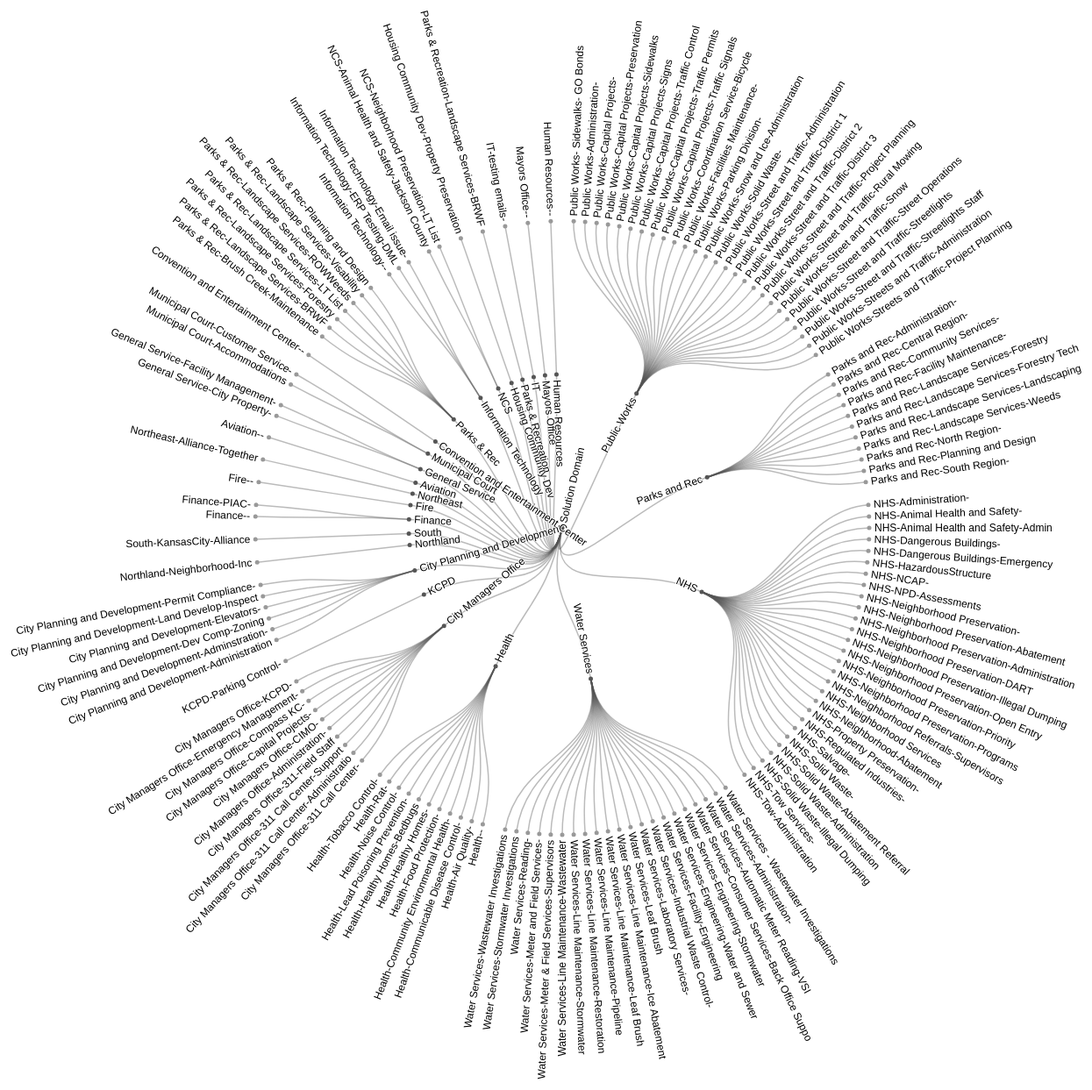
D3 v4 page, settled after 480 driven frames (8 s of simulated time); the page loaded 1 data file(s).



var svg = d3.select("svg"),
    width = +svg.attr("width"),
    height = +svg.attr("height"),
    radius = 350,
    g = svg.append("g").attr("transform", "translate(" + (width / 2 + 40) + "," + (height / 2 + 90) + ")");

var stratify = d3.stratify()
    .parentId(function(d) { return d.id.substring(0, d.id.lastIndexOf(".")); });

var tree = d3.tree()
    .size([2 * Math.PI, radius])
    .separation(function(a, b) { return (a.parent == b.parent ? 1 : 2) / a.depth; });

d3.json("departments_workgroup_hierarchy.json", function(error, data) {
  if (error) throw error;

  var root = tree(d3.hierarchy(data[0]));

  var link = g.selectAll(".link")
    .data(root.links())
    .enter().append("path")
      .attr("class", "link")
      .attr("d", d3.linkRadial()
          .angle(function(d) { return d.x; })
          .radius(function(d) { return d.y; }));

  var node = g.selectAll(".node")
    .data(root.descendants())
    .enter().append("g")
      .attr("class", function(d) { return "node" + (d.children ? " node--internal" : " node--leaf"); })
      .attr("transform", function(d) { return "translate(" + radialPoint(d.x, d.y) + ")"; })
      .on("mouseover", function() {
        d3.select(this).classed("active", true);
      }).on("mouseout", function() {
        d3.select(this).classed("active", false);
      });

  node.append("circle")
      .attr("r", 2.5);

  node.append("text")
      .attr("dy", "0.31em")
      .attr("x", function(d) { return d.x < Math.PI === !d.children ? 6 : -6; })
      .attr("text-anchor", function(d) { return d.x < Math.PI === !d.children ? "start" : "end"; })
      .attr("transform", function(d) { return "rotate(" + (d.x < Math.PI ? d.x - Math.PI / 2 : d.x + Math.PI / 2) * 180 / Math.PI + ")"; })
      .text(function(d) { console.log(d); return d.data.name; });
});

function radialPoint(x, y) {
  return [(y = +y) * Math.cos(x -= Math.PI / 2), y * Math.sin(x)];
}



### data: departments_workgroup_hierarchy.json
[
 {
  "name": "Solution Domain",
  "parent": "null",
  "children": [
   {
    "name": "Public Works",
    "parent": "null",
    "children": "[... 26 items]"
   },
   {
    "name": "Parks and Rec",
    "parent": "null",
    "children": "[... 11 items]"
   },
   {
    "name": "NHS",
    "parent": "null",
    "children": "[... 28 items]"
   },
   {
    "name": "Water Services",
    "parent": "null",
    "children": "[... 21 items]"
   },
   {
    "name": "Health",
    "parent": "null",
    "children": "[... 11 items]"
   },
   {
    "name": "City Managers Office",
    "parent": "null",
    "children": "[... 10 items]"
   },
   {
    "name": "KCPD",
    "parent": "null",
    "children": "[... 1 items]"
   },
   {
    "name": "City Planning and Development",
    "parent": "null",
    "children": "[... 6 items]"
   },
   "... 17 more items"
  ]
 }
]